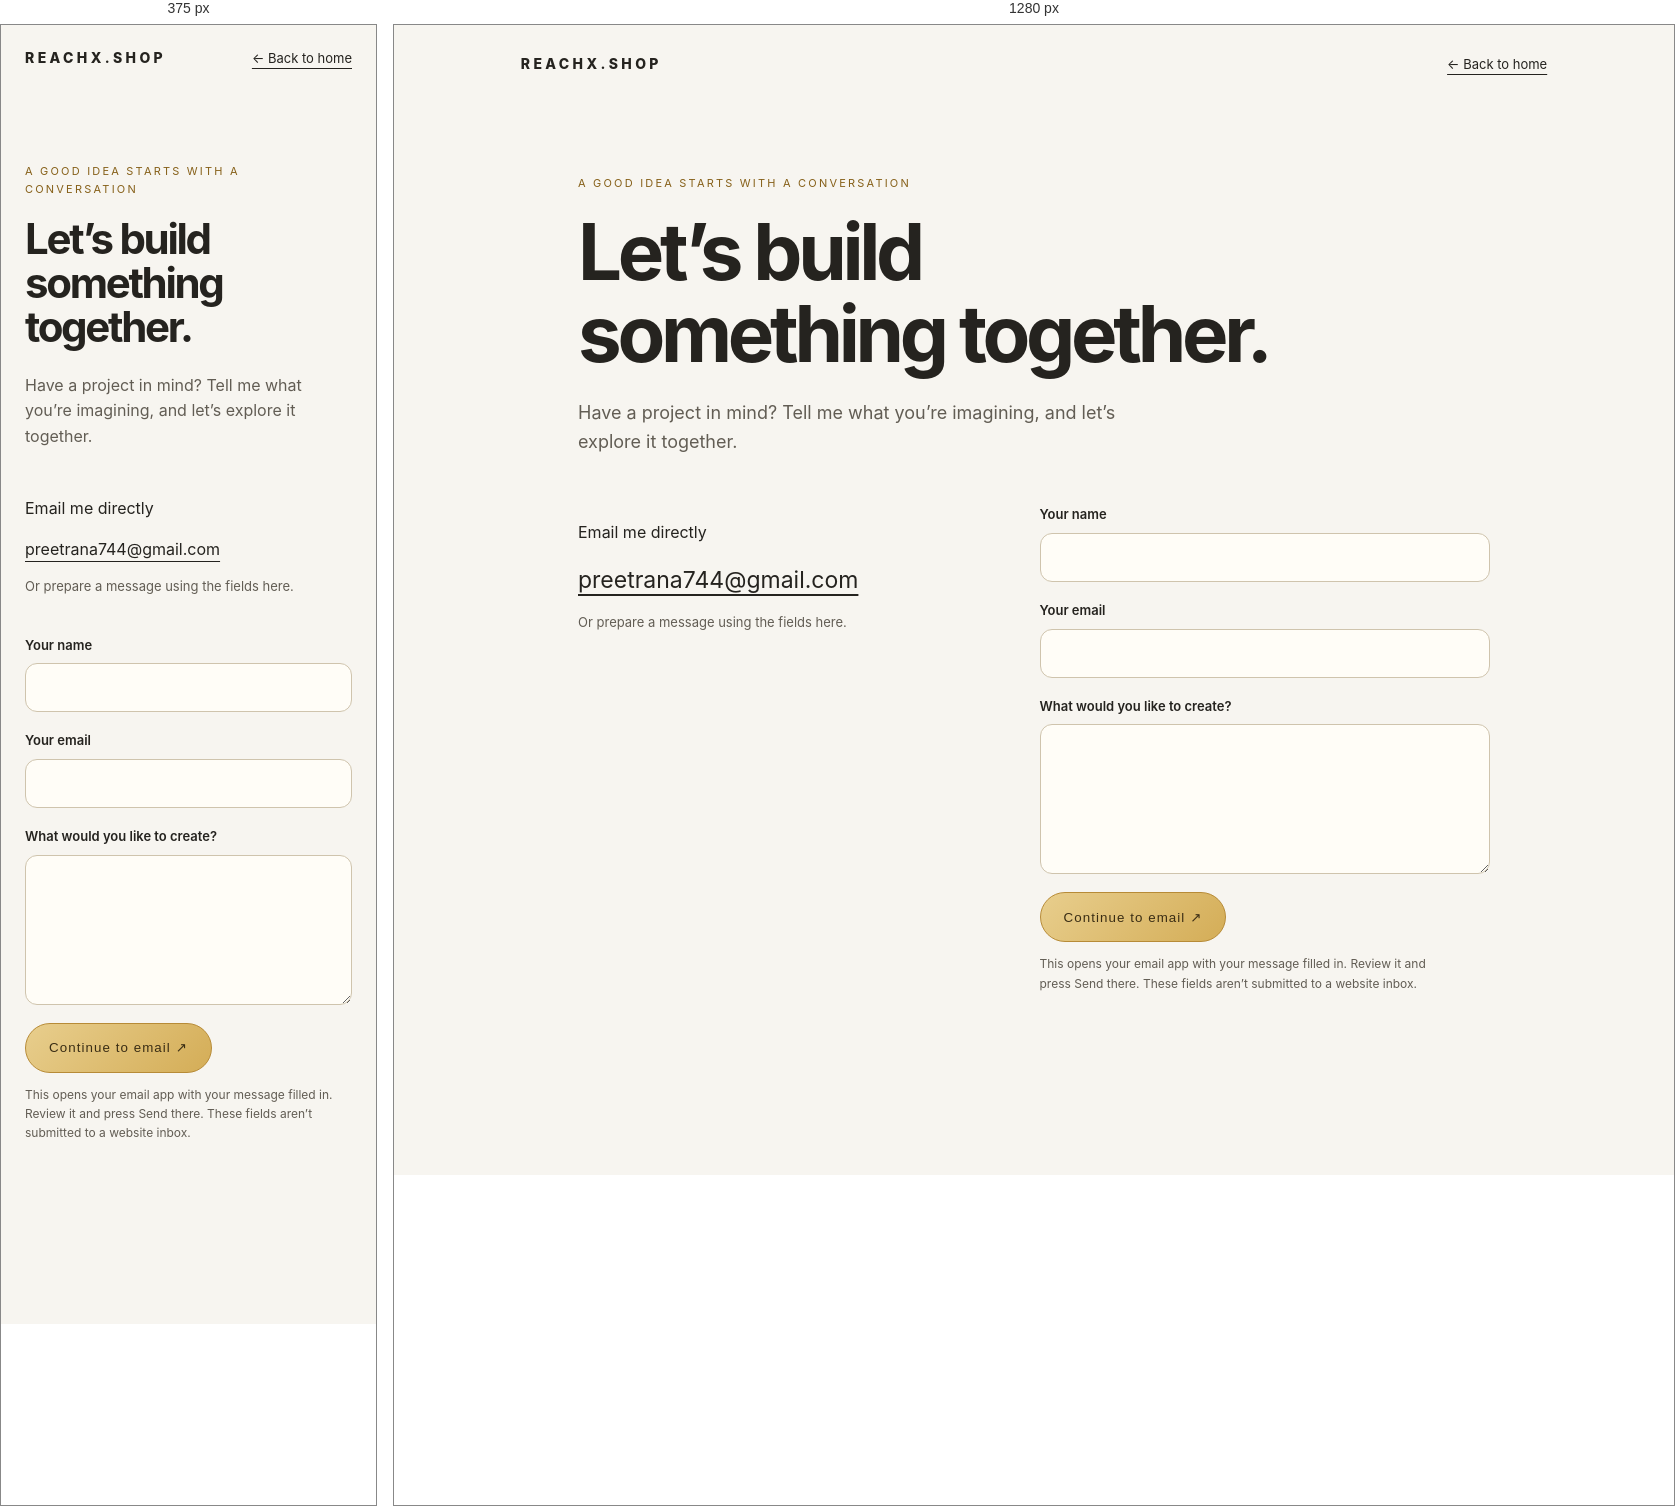
Rendered at 375 px and 1280 px, left to right.

<!-- file: collaborate.html -->
<!doctype html>
<html lang="en">
<head>
<meta charset="utf-8"><meta name="viewport" content="width=device-width,initial-scale=1">
<title>Let’s collaborate | ReachX.shop</title><meta name="description" content="Discuss your next website, brand or digital growth project with Preet at ReachX."><link rel="canonical" href="https://reachx.shop/collaborate.html"><link rel="icon" href="/favicon.svg" type="image/svg+xml">
<style>
*{box-sizing:border-box}body{margin:0;background:#f7f5f0;color:#25231f;font:16px/1.6 Inter,ui-sans-serif,system-ui,sans-serif}a{color:inherit}header{max-width:1180px;margin:auto;padding:28px 6%;display:flex;justify-content:space-between;gap:24px;align-items:center}.brand{text-decoration:none;font-size:14px;font-weight:800;letter-spacing:.24em}.back{font-size:13px;text-underline-offset:5px}main{max-width:960px;margin:clamp(34px,8vh,100px) auto;padding:0 24px 60px}.kicker{color:#866019;font-size:11px;letter-spacing:.2em;text-transform:uppercase}h1{font-size:clamp(42px,8vw,78px);line-height:1.05;letter-spacing:-.055em;margin:18px 0 24px;max-width:740px}.intro{color:#625d54;max-width:560px;font-size:18px}.layout{display:grid;grid-template-columns:minmax(0,1fr) minmax(0,1.1fr);gap:52px;margin-top:48px}.email{font-size:clamp(16px,2.6vw,23px);text-underline-offset:6px;overflow-wrap:anywhere}.hint{color:#625d54;font-size:13px}.field{display:grid;gap:8px;margin-bottom:18px;font-size:13px;font-weight:600}input,textarea{width:100%;border:1px solid #cfc4ad;border-radius:12px;background:#fffdf7;padding:13px 14px;color:#25231f;font:inherit;font-weight:400}textarea{min-height:150px;resize:vertical}.send{display:inline-flex;align-items:center;justify-content:center;min-height:50px;padding:14px 23px;border-radius:30px;background:linear-gradient(135deg,#e8ce8d,#d4ad57);border:1px solid #b78b37;color:#3a2d14;font:600 12px/1.3 inherit;letter-spacing:.08em}.privacy{font-size:12px;color:#625d54;max-width:390px}.status{font-size:13px;color:#625d54;min-height:24px}:focus-visible{outline:3px solid #866019;outline-offset:4px}@media(max-width:660px){.layout{grid-template-columns:1fr;gap:25px;margin-top:30px}header{padding:22px 24px}.intro{font-size:16px}}
</style>
<script defer src="/reachx-collaborate-email.js?v=20261025"></script>
<link rel="alternate" hreflang="en" href="https://reachx.shop/collaborate.html"><link rel="alternate" hreflang="x-default" href="https://reachx.shop/collaborate.html"><link rel="manifest" href="/site.webmanifest"><script type="application/ld+json">{"@context": "https://schema.org", "@graph": [{"@type": "Organization", "@id": "https://reachx.shop/#organization", "name": "ReachX.shop", "alternateName": ["ReachX", "Reach X"], "url": "https://reachx.shop/"}, {"@type": "WebSite", "@id": "https://reachx.shop/#website", "name": "ReachX.shop", "alternateName": ["ReachX", "Reach X"], "url": "https://reachx.shop/"}, {"@type": "ContactPage", "name": "Let\u2019s collaborate | ReachX.shop", "url": "https://reachx.shop/collaborate.html", "inLanguage": "en"}]}</script></head>
<body><header><a class="brand" href="/">REACHX.SHOP</a><a class="back" href="/">← Back to home</a></header>
<main><p class="kicker">A good idea starts with a conversation</p><h1>Let’s build<br>something together.</h1><p class="intro">Have a project in mind? Tell me what you’re imagining, and let’s explore it together.</p>
<div class="layout"><div><p>Email me directly</p><a class="email" href="mailto:preetrana744@gmail.com?subject=Let%E2%80%99s%20collaborate%20%E2%80%94%20ReachX">preetrana744@gmail.com</a><p class="hint">Or prepare a message using the fields here.</p></div>
<form id="collaboration-email"><label class="field">Your name<input name="name" autocomplete="name" maxlength="120" required></label><label class="field">Your email<input name="email" type="email" autocomplete="email" maxlength="254" required></label><label class="field">What would you like to create?<textarea name="message" maxlength="2400" required></textarea></label><button class="send" type="submit">Continue to email ↗</button><p class="privacy">This opens your email app with your message filled in. Review it and press Send there. These fields aren’t submitted to a website inbox.</p><p class="status" id="email-status" role="status" aria-live="polite"></p></form></div></main>
</body></html>